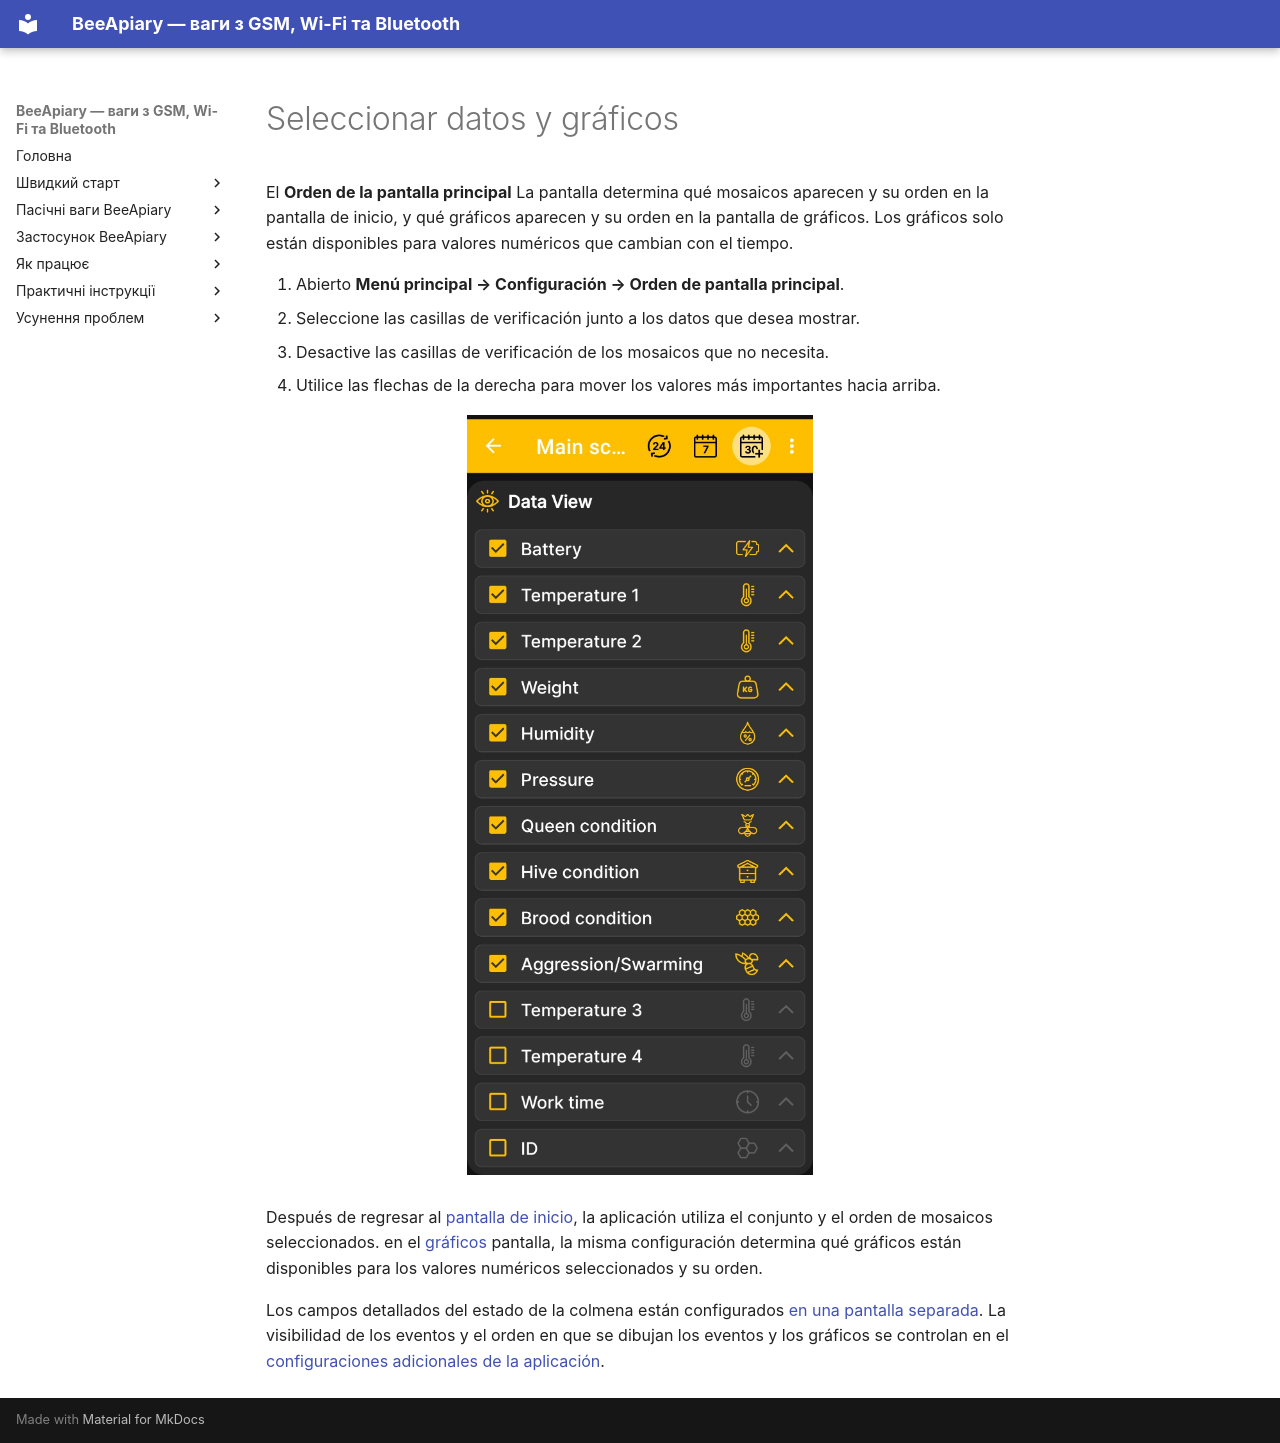

repository: Ivan-Bdgilko/BeeApiary_Docs · page: es/app/chart-settings/index.html · generator: mkdocs

# Seleccionar datos y gráficos

El **Orden de la pantalla principal** La pantalla determina qué mosaicos aparecen y su orden en la pantalla de inicio, y qué gráficos aparecen y su orden en la pantalla de gráficos. Los gráficos solo están disponibles para valores numéricos que cambian con el tiempo.

1. Abierto **Menú principal → Configuración → Orden de pantalla principal**.
2. Seleccione las casillas de verificación junto a los datos que desea mostrar.
3. Desactive las casillas de verificación de los mosaicos que no necesita.
4. Utilice las flechas de la derecha para mover los valores más importantes hacia arriba.

![Configurar la visibilidad y el orden de los mosaicos de la pantalla de inicio](../../assets/en/app/chart-settings/main-screen-order.jpg){ .doc-screenshot }

Después de regresar al [pantalla de inicio](main-screen.md), la aplicación utiliza el conjunto y el orden de mosaicos seleccionados. en el [gráficos](charts.md) pantalla, la misma configuración determina qué gráficos están disponibles para los valores numéricos seleccionados y su orden.

Los campos detallados del estado de la colmena están configurados [en una pantalla separada](hive-state-settings.md). La visibilidad de los eventos y el orden en que se dibujan los eventos y los gráficos se controlan en el [configuraciones adicionales de la aplicación](additional-settings.md).
